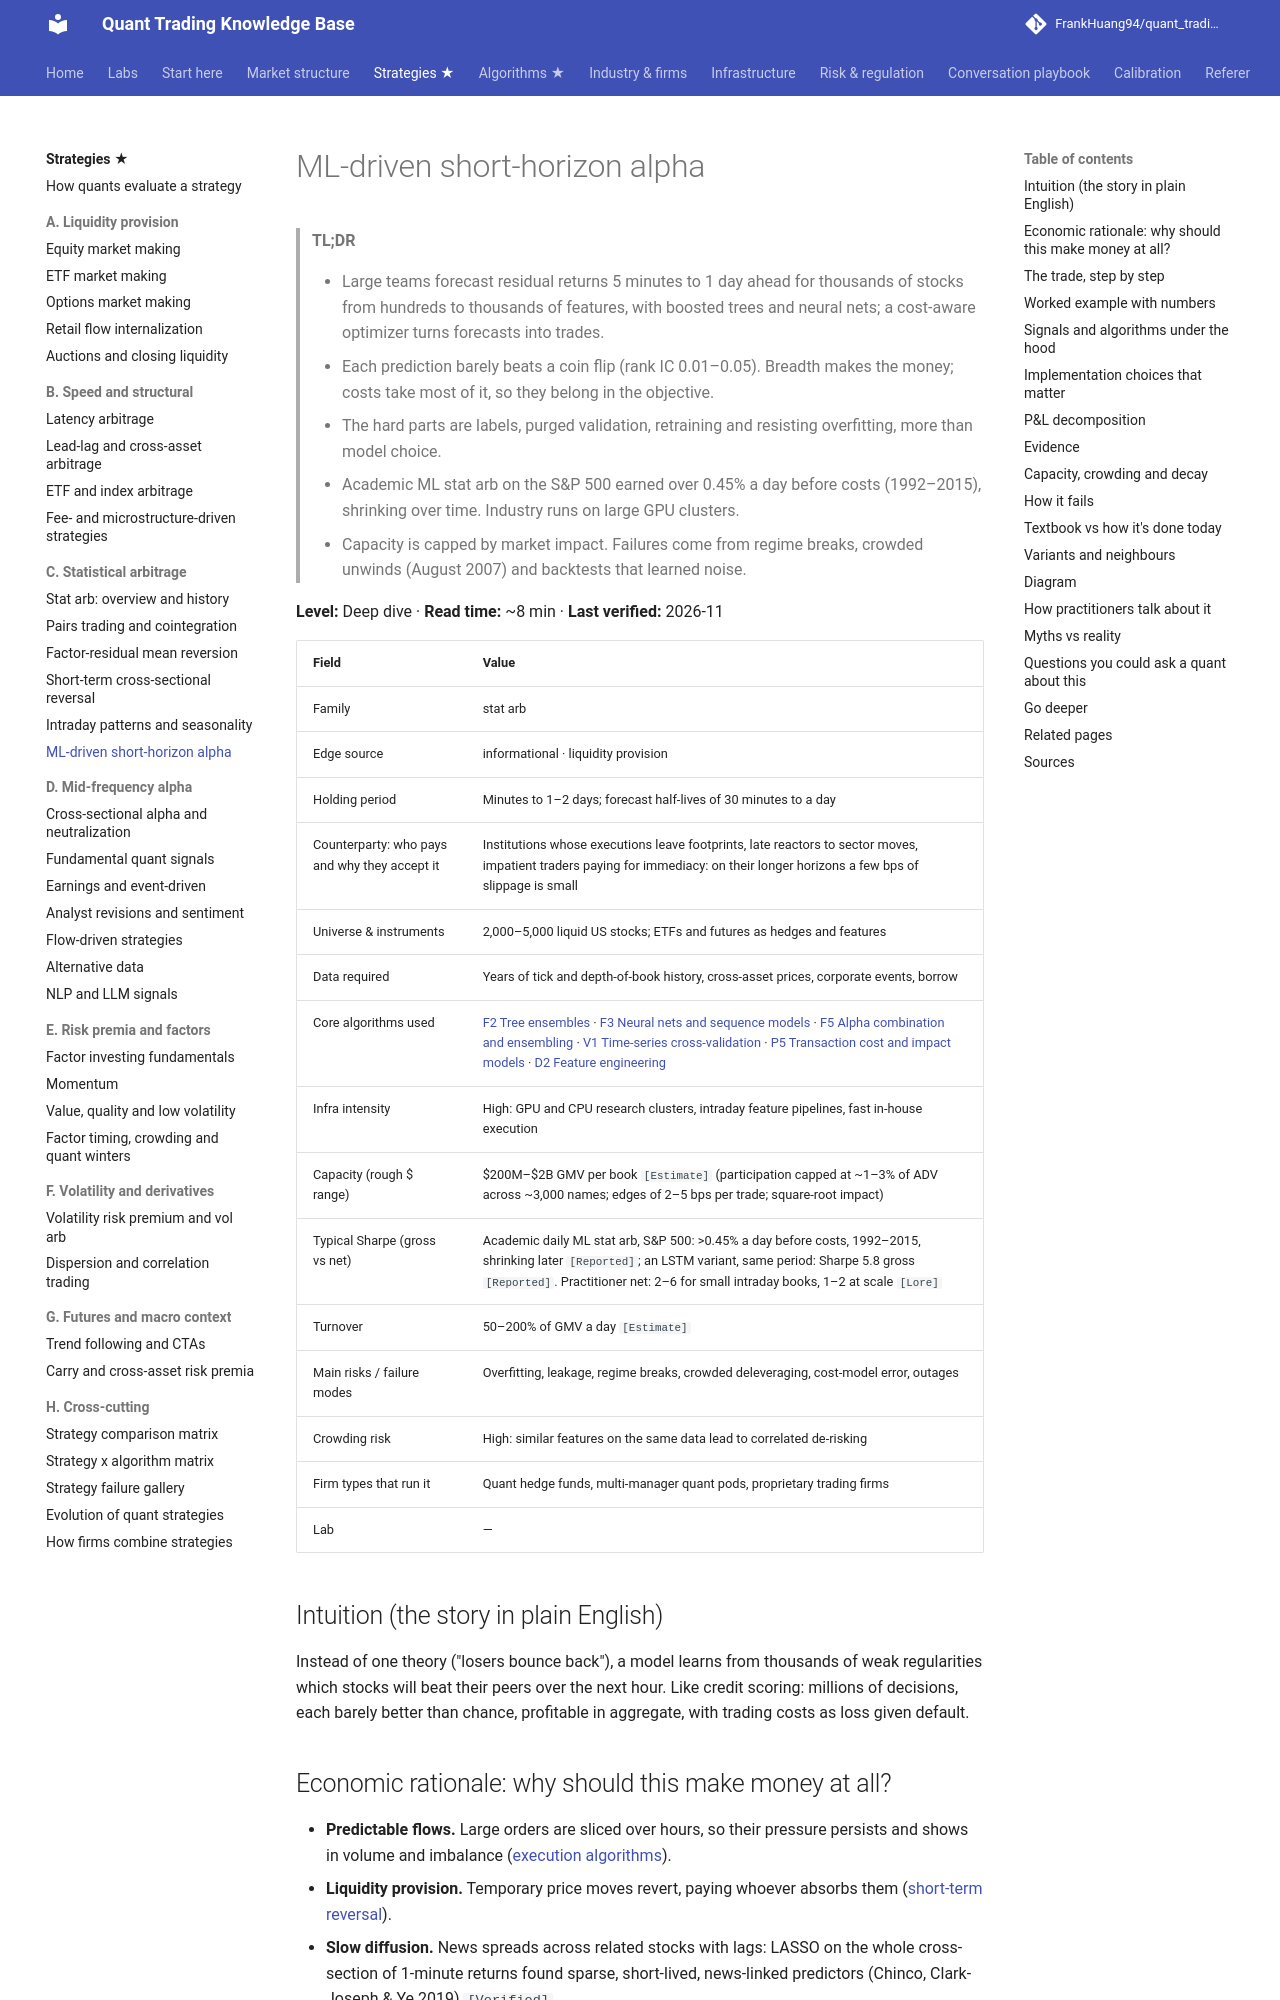

repository: FrankHuang94/quant_trading_claude · page: 02-strategies/c-statistical-arbitrage/ml-driven-short-horizon-alpha/index.html · generator: mkdocs

# ML-driven short-horizon alpha

> **TL;DR**
>
> - Large teams forecast residual returns 5 minutes to 1 day ahead for thousands of stocks from hundreds to thousands of features, with boosted trees and neural nets; a cost-aware optimizer turns forecasts into trades.
> - Each prediction barely beats a coin flip (rank IC 0.01–0.05). Breadth makes the money; costs take most of it, so they belong in the objective.
> - The hard parts are labels, purged validation, retraining and resisting overfitting, more than model choice.
> - Academic ML stat arb on the S&P 500 earned over 0.45% a day before costs (1992–2015), shrinking over time. Industry runs on large GPU clusters.
> - Capacity is capped by market impact. Failures come from regime breaks, crowded unwinds (August 2007) and backtests that learned noise.

**Level:** Deep dive · **Read time:** ~8 min · **Last verified:** 2026-11

| Field | Value |
|---|---|
| Family | stat arb |
| Edge source | informational · liquidity provision |
| Holding period | Minutes to 1–2 days; forecast half-lives of 30 minutes to a day |
| Counterparty: who pays and why they accept it | Institutions whose executions leave footprints, late reactors to sector moves, impatient traders paying for immediacy: on their longer horizons a few bps of slippage is small |
| Universe & instruments | 2,000–5,000 liquid US stocks; ETFs and futures as hedges and features |
| Data required | Years of tick and depth-of-book history, cross-asset prices, corporate events, borrow |
| Core algorithms used | [F2 Tree ensembles](../../03-algorithms/b-forecasting-models/tree-ensembles.md) · [F3 Neural nets and sequence models](../../03-algorithms/b-forecasting-models/neural-nets-and-sequence-models.md) · [F5 Alpha combination and ensembling](../../03-algorithms/b-forecasting-models/alpha-combination-and-ensembling.md) · [V1 Time-series cross-validation](../../03-algorithms/c-validation-and-backtesting/time-series-cross-validation.md) · [P5 Transaction cost and impact models](../../03-algorithms/d-portfolio-construction/transaction-cost-and-impact-models.md) · [D2 Feature engineering](../../03-algorithms/a-data-and-signals/feature-engineering.md) |
| Infra intensity | High: GPU and CPU research clusters, intraday feature pipelines, fast in-house execution |
| Capacity (rough $ range) | \$200M–\$2B GMV per book `[Estimate]` (participation capped at ~1–3% of ADV across ~3,000 names; edges of 2–5 bps per trade; square-root impact) |
| Typical Sharpe (gross vs net) | Academic daily ML stat arb, S&P 500: >0.45% a day before costs, 1992–2015, shrinking later `[Reported]`; an LSTM variant, same period: Sharpe 5.8 gross `[Reported]`. Practitioner net: 2–6 for small intraday books, 1–2 at scale `[Lore]` |
| Turnover | 50–200% of GMV a day `[Estimate]` |
| Main risks / failure modes | Overfitting, leakage, regime breaks, crowded deleveraging, cost-model error, outages |
| Crowding risk | High: similar features on the same data lead to correlated de-risking |
| Firm types that run it | Quant hedge funds, multi-manager quant pods, proprietary trading firms |
| Lab | — |

## Intuition (the story in plain English)

Instead of one theory ("losers bounce back"), a model learns from thousands of weak regularities which stocks will beat their peers over the next hour. Like credit scoring: millions of decisions, each barely better than chance, profitable in aggregate, with trading costs as loss given default.
